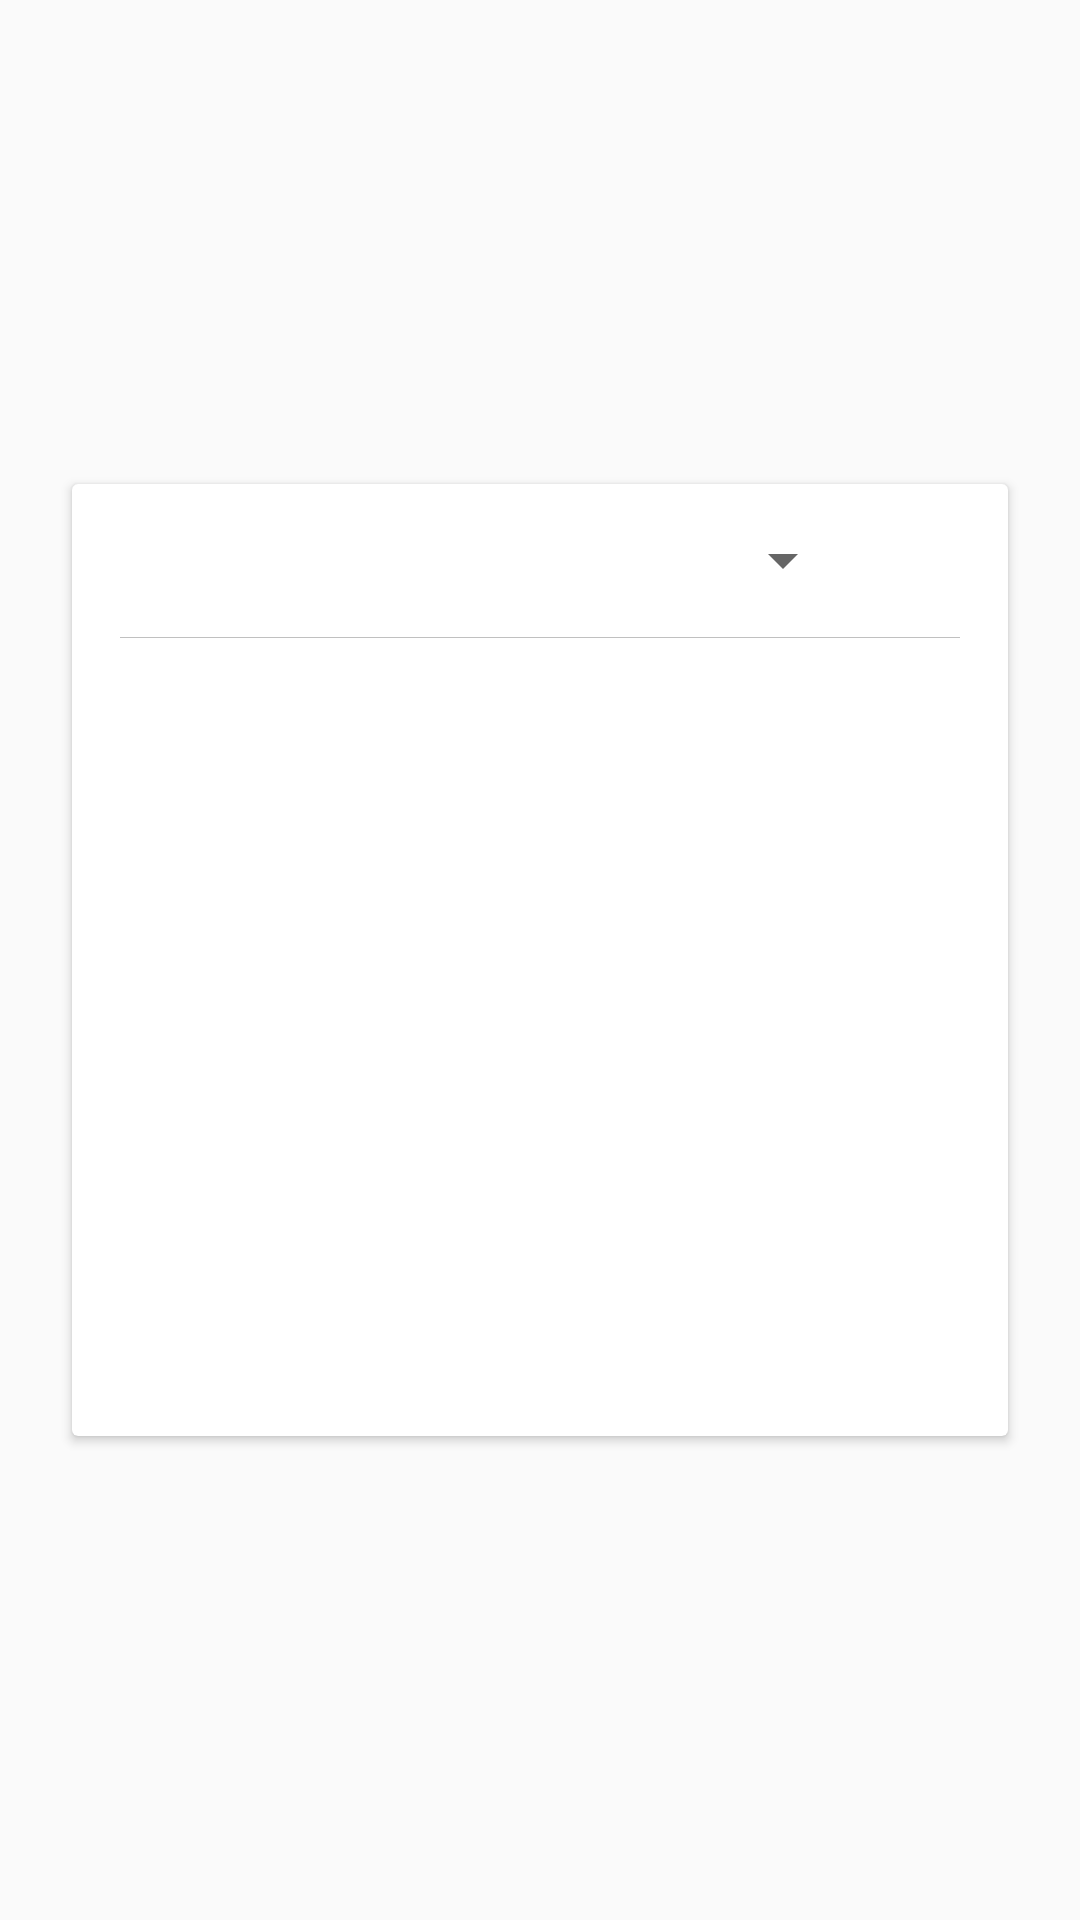

Produce the Android XML layout that renders to this screen, including the resource entries it uses.
<!-- AndroidManifest.xml: application theme AppTheme -->
<!-- res/layout/activity_asign_departamentos.xml -->
<?xml version="1.0" encoding="utf-8"?>
<androidx.constraintlayout.widget.ConstraintLayout xmlns:android="http://schemas.android.com/apk/res/android"
    xmlns:app="http://schemas.android.com/apk/res-auto"
    xmlns:tools="http://schemas.android.com/tools"
    android:layout_width="match_parent"
    android:layout_height="match_parent"
    tools:context="com.beedocs.activity.AssignDepartment">

    <androidx.cardview.widget.CardView
        android:layout_width="0dp"
        android:layout_height="wrap_content"
        android:layout_marginEnd="24dp"
        android:layout_marginStart="24dp"
        app:layout_constraintBottom_toBottomOf="parent"
        app:layout_constraintEnd_toEndOf="parent"
        app:layout_constraintStart_toStartOf="parent"
        app:layout_constraintTop_toTopOf="parent" >

        <androidx.constraintlayout.widget.ConstraintLayout
            android:layout_width="match_parent"
            android:layout_height="wrap_content">

            <ImageButton
                android:id="@+id/AsignDep_Agregar"
                android:layout_width="35dp"
                android:layout_height="35dp"
                android:layout_marginEnd="8dp"
                android:layout_marginTop="8dp"
                android:background="@drawable/roundblue_button2"
                app:layout_constraintEnd_toEndOf="parent"
                app:layout_constraintTop_toTopOf="parent"
                app:srcCompat="@drawable/ic_plus_circle" />

            <Spinner
                android:id="@+id/AsignDep_Departamentos"
                android:layout_width="0dp"
                android:layout_height="0dp"
                android:layout_marginEnd="8dp"
                android:layout_marginStart="8dp"
                android:dropDownWidth="match_parent"
                app:layout_constraintBottom_toBottomOf="@+id/AsignDep_Agregar"
                app:layout_constraintEnd_toStartOf="@+id/AsignDep_Agregar"
                app:layout_constraintHorizontal_bias="0.475"
                app:layout_constraintStart_toStartOf="parent"
                app:layout_constraintTop_toTopOf="@+id/AsignDep_Agregar"
                app:layout_constraintVertical_bias="0.0" />

            <View
                android:id="@+id/view14"
                android:layout_width="0dp"
                android:layout_height="1px"
                android:layout_marginEnd="16dp"
                android:layout_marginStart="16dp"
                android:layout_marginTop="8dp"
                android:background="@color/Silver"
                android:visibility="visible"
                app:layout_constraintEnd_toEndOf="parent"
                app:layout_constraintStart_toStartOf="parent"
                app:layout_constraintTop_toBottomOf="@+id/AsignDep_Departamentos" />

            <ListView
                android:id="@+id/AsignDep_Listas"
                android:layout_width="0dp"
                android:layout_height="250dp"
                android:layout_marginBottom="8dp"
                android:layout_marginEnd="8dp"
                android:layout_marginStart="8dp"
                android:layout_marginTop="8dp"
                app:layout_constraintBottom_toBottomOf="parent"
                app:layout_constraintEnd_toEndOf="parent"
                app:layout_constraintStart_toStartOf="parent"
                app:layout_constraintTop_toBottomOf="@+id/view14" />

        </androidx.constraintlayout.widget.ConstraintLayout>
    </androidx.cardview.widget.CardView>
</androidx.constraintlayout.widget.ConstraintLayout>
<!-- resources referenced by this layout -->
<resources>
  <color name="Silver">#c0c0c0</color>
  <style name="AppTheme" parent="Theme.AppCompat.Light.DarkActionBar">
          
          <item name="colorPrimary">@color/colorPrimary</item>
          <item name="colorPrimaryDark">@color/colorPrimaryDark</item>
          <item name="colorAccent">@color/colorAccent</item>
          <item name="windowActionBar">false</item>
          <item name="windowNoTitle">true</item>
      </style>
  <color name="colorPrimary">#5c4e3e</color>
  <color name="colorPrimaryDark">#463829</color>
  <color name="colorAccent">#f19e00</color>
</resources>
